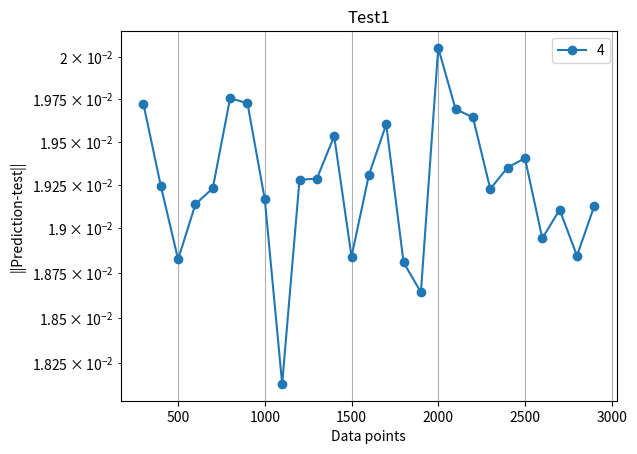
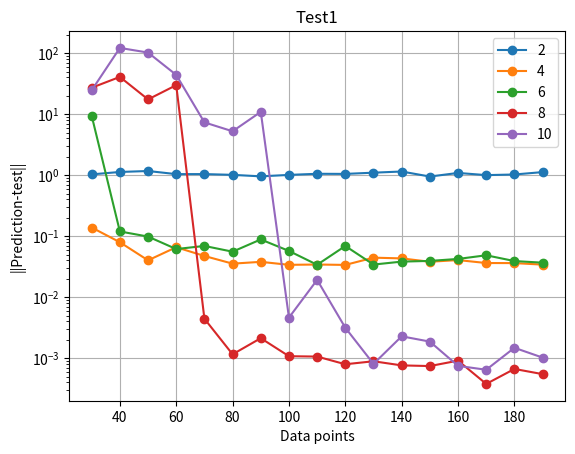

Reproduce these figures in Python, in order.
#!/usr/bin/env python3
# -*- coding: utf-8 -*-
"""
Created on Fri Dec 20 17:25:38 2024

[redacted]
"""
import numpy as np
from scipy.linalg import expm, eigh
from scipy.stats import vonmises
from itertools import product
import matplotlib.pyplot as plt



def points_circle(N):
    return np.random.uniform(0, 2 * np.pi, (N, 3))

def points_von_mises(N, kappa):

    return vonmises.rvs(kappa, size=(N, 3)) * 2 * np.pi


def gram_matrix(N, points):

    gram_matrices = np.zeros((N, 3, 3))

    for i in range(N):
        angles = points[i]
        for j in range(3):
            for k in range(3):
                gram_matrices[i, j, k] = np.cos(angles[j] - angles[k])

    return gram_matrices


def matrix_exponential_diagonalization(G):

    eigenvalues, eigenvectors = eigh(G)  # Compute eigenvalues and eigenvectors
    exp_diag = np.diag(np.exp(eigenvalues))  # Exponential of the eigenvalues
    return exp_diag   # Reconstruct the exponential


def f(N, Gs):
    traces = np.zeros(N)
    for i in range(N):
        exp_G = matrix_exponential_diagonalization(Gs[i])
        traces[i] = np.trace(exp_G)
    return traces


def design_matrix_unit_circle(thetas, degree):

    # Ensure thetas is a numpy array
    thetas = np.asarray(thetas)

    if thetas.shape[1] != 3:
        raise ValueError("The input angles must have shape (N, 3) for groups of three angles.")

    # Generate all possible combinations of (k1, k2, k3) with sum(|k1| + |k2| + |k3|) == degree
    valid_powers = [k for k in product(range(-degree, degree + 1), repeat=3) if sum(abs(ki) for ki in k) == degree]

    # Compute the design matrix
    design_matrix = []
    for group in thetas:
        z = np.exp(1j * group)  # Compute z = e^(i * theta) for the group
        row = [np.prod(z**k) for k in valid_powers]  # Compute each term in the polynomial
        design_matrix.append(row)

    # Augment the data with rotations by 2*pi/k for k = 1, ..., degree
    augmented_matrix = []
    for k in range(1, degree + 1):
        rotation = 2 * np.pi*k / (degree+1)
        for group in thetas:
            rotated_group = group + rotation  # Apply the rotation
            z = np.exp(1j * rotated_group)  # Compute z = e^(i * (theta + rotation))
            row = [np.prod(z**k) for k in valid_powers]  # Compute each term in the polynomial
            augmented_matrix.append(row)

    # Combine original and augmented matrices
    design_matrix = np.vstack([design_matrix, augmented_matrix])

    return np.array(design_matrix)



def design_matrix_orig(thetas, degree):

    # Ensure thetas is a numpy array
    thetas = np.asarray(thetas)

    if thetas.shape[1] != 3:
        raise ValueError("The input angles must have shape (N, 3) for groups of three angles.")

    # Generate all possible combinations of (k1, k2, k3) with sum(|k1| + |k2| + |k3|) == degree
    #modified for invariant representation
    valid_powers = [k for k in product(range(-degree, degree + 1), repeat=3) if sum(abs(ki) for ki in k) <= degree and sum(ki for ki in k)==0]

    # Compute the design matrix
    design_matrix = []
    for group in thetas:
        z = np.exp(1j * group)  # Compute z = e^(i * theta) for the group
        row = [np.prod(z**k) for k in valid_powers]  # Compute each term in the polynomial
        design_matrix.append(row)


    return np.array(design_matrix)




def design_matrix_MC(thetas, degree, nb):

    # Ensure thetas is a numpy array
    thetas = np.asarray(thetas)

    if thetas.shape[1] != 3:
        raise ValueError("The input angles must have shape (N, 3) for groups of three angles.")

    # Generate all possible combinations of (k1, k2, k3) with sum(|k1| + |k2| + |k3|) == degree
    valid_powers = [k for k in product(range(-degree, degree + 1), repeat=3) if sum(abs(ki) for ki in k) == degree]

    # Compute the design matrix
    design_matrix = []
    for group in thetas:
        z = np.exp(1j * group)  # Compute z = e^(i * theta) for the group
        row = [np.prod(z**k) for k in valid_powers]  # Compute each term in the polynomial
        design_matrix.append(row)

    # Augment the data with rotations by 2*pi/k for k = 1, ..., degree
    augmented_matrix = []
    for k in range(nb):
        rotation = rotations[k]
        for group in thetas:
            rotated_group = group + rotation  # Apply the rotation
            z = np.exp(1j * rotated_group)  # Compute z = e^(i * (theta + rotation))
            row = [np.prod(z**i) for i in valid_powers]  # Compute each term in the polynomial
            augmented_matrix.append(row)

    # Combine original and augmented matrices
    design_matrix = np.vstack([design_matrix, augmented_matrix])

    return np.array(design_matrix)


def augment_target_values(y, degree):

    y = np.asarray(y)
    # Replicate y (degree + 1) times: 1 original + degree augmentations
    augmented_y = np.tile(y, degree + 1)
    return augmented_y


def least_square(X, y):

    X_conj_transpose = np.conjugate(X.T)  
    w = np.linalg.solve(X_conj_transpose @ X, X_conj_transpose @ y)
    return w


def evaluate_polynomial(theta1, theta2, theta3, coefficients, degree):

    # Compute z = e^(i * theta) for the input angles
    z = np.exp(1j * np.array([theta1, theta2, theta3]))

    # Generate all valid powers of (k1, k2, k3) with sum(|k1| + |k2| + |k3|) == degree
    valid_powers = [k for k in product(range(-degree, degree + 1), repeat=3) if sum(abs(ki) for ki in k) == degree]

    # Evaluate the polynomial
    value = sum(coeff * np.prod(z**k) for coeff, k in zip(coefficients, valid_powers))

    return value

def eval_poly_invar(theta1, theta2, theta3, coefficients, degree):

    # Compute z = e^(i * theta) for the input angles
    z = np.exp(1j * np.array([theta1, theta2, theta3]))

    # Generate all valid powers of (k1, k2, k3) with sum(|k1| + |k2| + |k3|) == degree
    valid_powers = [k for k in product(range(-degree, degree + 1), repeat=3) if sum(abs(ki) for ki in k) <= degree and sum(ki for ki in k)==0]

    # Evaluate the polynomial
    value = sum(coeff * np.prod(z**k) for coeff, k in zip(coefficients, valid_powers))

    return value




def psym(theta1, theta2, theta3, coefficients, degree):

    sym_value = 0
    for k in range(1, degree + 1):
        rotation = 2 * np.pi*k / (degree+1)

        rotated_theta1 = theta1 + rotation
        rotated_theta2 = theta2 + rotation
        rotated_theta3 = theta3 + rotation

        rotated_value = evaluate_polynomial(rotated_theta1, rotated_theta2, rotated_theta3, coefficients, degree)

        sym_value += rotated_value

    sym_value /= degree

    return sym_value

def psym_MC(theta1, theta2, theta3, coefficients, degree, nb):

    sym_value = 0
    for k in range(nb):
        rotation = rotations[k]

        rotated_theta1 = theta1 + rotation
        rotated_theta2 = theta2 + rotation
        rotated_theta3 = theta3 + rotation

        rotated_value = evaluate_polynomial(rotated_theta1, rotated_theta2, rotated_theta3, coefficients, degree)

        sym_value += rotated_value

    sym_value /= degree

    return sym_value


def compute_max_difference(N, degree, nb):

    # Generate points and compute the Gram matrix
    thetas = points_circle(N)
    gram_matrices = gram_matrix(N, thetas)

    # Compute target values
    y = f(N,gram_matrices)

    # Create the design matrix and augment the target values
    X = design_matrix_unit_circle(thetas, degree)
    #X = design_matrix_MC(thetas, degree, nb)

    augmented_y = augment_target_values(y, nb)

    # Compute least squares coefficients
    coefficients = least_square(X, augmented_y)

    # Randomly sample 30 more points
    test_points = points_circle(30)

    # Compute the max difference between psym and evaluate_polynomial
    max_difference = 0
    for theta1, theta2, theta3 in test_points:
        psym_value = psym(theta1, theta2, theta3, coefficients, degree)
        poly_value = evaluate_polynomial(theta1, theta2, theta3, coefficients, degree)
        difference = abs(psym_value - poly_value)
        max_difference = max(max_difference, difference)

    return max_difference



if __name__ == "__main__":
    plt.figure()
    plt.yscale("log")
    plt.title("Test1")
    plt.xlabel("Data points")
    plt.ylabel("||Prediction-test||")
    degrees = [4]
    test_points = points_von_mises(50, 5)
    for degree in degrees:
        max_differences = []
        for N in range(300,3000,100):
            thetas = points_von_mises(N, 5)
            gram_matrices = gram_matrix(N, thetas)
            X = design_matrix_orig(thetas, degree)
            y = f(N, gram_matrices)
            coeff = least_square(X, y)
            poly_values =[] 
            for theta1, theta2, theta3 in test_points:
                poly_values.append(eval_poly_invar(theta1, theta2, theta3, coeff, degree))
            y_test = f(50, gram_matrix(50, test_points))
            max_differences.append(1/50*np.linalg.norm(poly_values-y_test))

        plt.plot([i for i in range(300,3000,100)], max_differences, marker="o", label=f'{degree}')
    plt.legend()
    plt.grid()
    plt.show()
    
if __name__ == "__main__":
    plt.figure()
    plt.yscale("log")
    plt.title("Test1")
    plt.xlabel("Data points")
    plt.ylabel("||Prediction-test||")
    degrees = [2,4,6,8,10]
    test_points = points_von_mises(15, 5)
    for degree in degrees:
        max_differences = []
        for N in range(30,200,10):
            thetas = points_von_mises(N, 5)
            gram_matrices = gram_matrix(N, thetas)
            X = design_matrix_orig(thetas, degree)
            y = f(N, gram_matrices)
            coeff = least_square(X, y)
            poly_values =[] 
            for theta1, theta2, theta3 in test_points:
                poly_values.append(eval_poly_invar(theta1, theta2, theta3, coeff, degree))
            y_test = f(15, gram_matrix(15, test_points))
            max_differences.append(1/15*np.linalg.norm(poly_values-y_test))


        plt.plot([i for i in range(30,200,10)], max_differences, marker="o", label=f'{degree}')
    plt.legend()
    plt.grid()
    plt.show()




if __name__ != "__main__":
    max_differences = []
    degrees = range(1, 12)
    N=100
    for degree in degrees:
        rotations = np.random.uniform(0,2*np.pi, degree+1)
        max_diff = compute_max_difference(N, degree, degree)
        max_differences.append(max_diff)
    # max_differences = []
    # degree = 4
    # nbs = range(10,20)
    # for nb in nbs:
    #     rotations = np.random.uniform(0,2*np.pi, (nb,))
    #     max_diff = compute_max_difference(N, degree,nb)
    #     max_differences.append(max_diff)
    # Plot the results
    plt.figure()
    plt.yscale("log")
    plt.plot(degrees, max_differences, marker="o")
    plt.title("Max Difference vs number of rotations")
    plt.xlabel("Number of rotations")
    plt.ylabel("Max difference")
    plt.grid()
    plt.show()









        